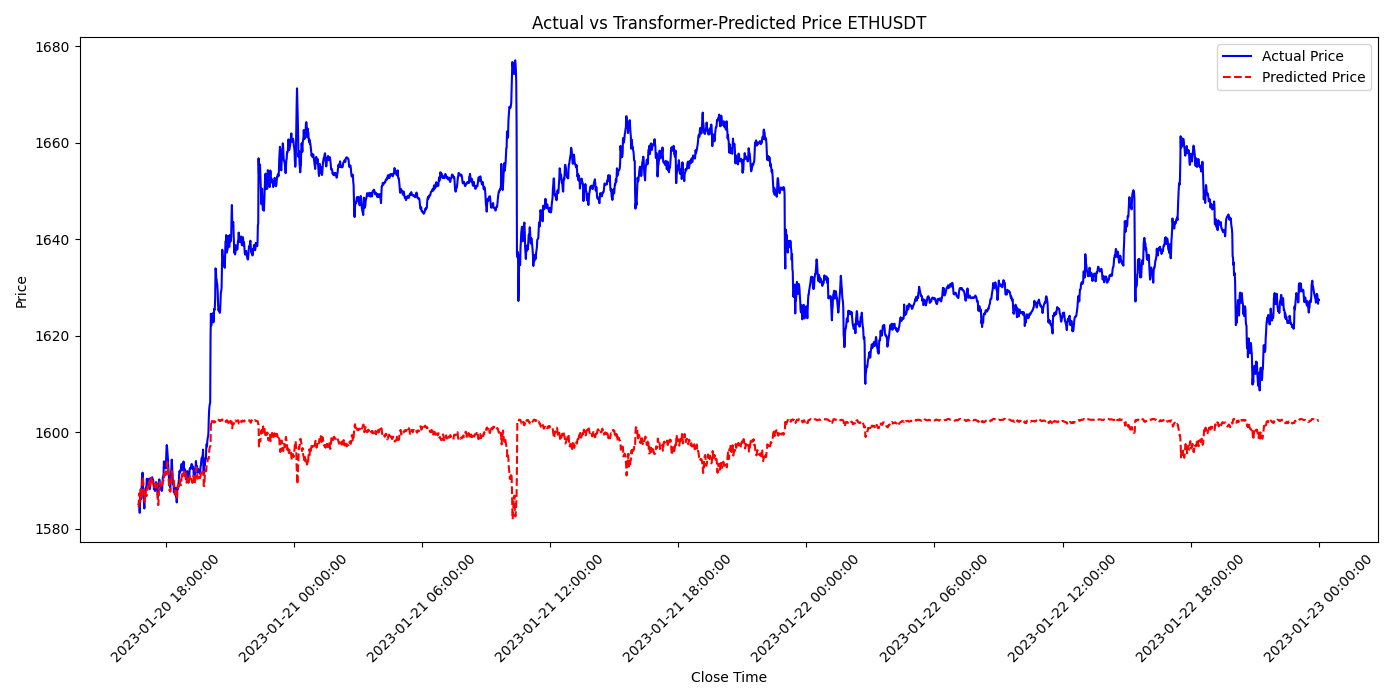

The file beside this chart, header and first rows:
close_time, predictions, actual
2023-01-20 16:43:59.999, 1584, 1585
2023-01-20 16:44:59.999, 1587, 1585
2023-01-20 16:45:59.999, 1587, 1585
2023-01-20 16:46:59.999, 1587, 1583
2023-01-20 16:47:59.999, 1586, 1586
2023-01-20 16:48:59.999, 1587, 1587
2023-01-20 16:49:59.999, 1588, 1588
2023-01-20 16:50:59.999, 1588, 1586
2023-01-20 16:51:59.999, 1587, 1587
2023-01-20 16:52:59.999, 1587, 1590
2023-01-20 16:53:59.999, 1590, 1591
2023-01-20 16:54:59.999, 1590, 1592
2023-01-20 16:55:59.999, 1591, 1589
2023-01-20 16:56:59.999, 1589, 1588
2023-01-20 16:57:59.999, 1588, 1588
2023-01-20 16:58:59.999, 1588, 1585
2023-01-20 16:59:59.999, 1587, 1584
2023-01-20 17:00:59.999, 1586, 1587
2023-01-20 17:01:59.999, 1587, 1587
2023-01-20 17:02:59.999, 1588, 1587
2023-01-20 17:03:59.999, 1587, 1588
2023-01-20 17:04:59.999, 1587, 1589
2023-01-20 17:05:59.999, 1587, 1589
2023-01-20 17:06:59.999, 1587, 1590
2023-01-20 17:07:59.999, 1588, 1589
2023-01-20 17:08:59.999, 1588, 1589
2023-01-20 17:09:59.999, 1589, 1589
2023-01-20 17:10:59.999, 1589, 1589
2023-01-20 17:11:59.999, 1589, 1589
2023-01-20 17:12:59.999, 1589, 1590
2023-01-20 17:13:59.999, 1590, 1590
2023-01-20 17:14:59.999, 1590, 1588
2023-01-20 17:15:59.999, 1589, 1588
2023-01-20 17:16:59.999, 1589, 1590
2023-01-20 17:17:59.999, 1591, 1590
2023-01-20 17:18:59.999, 1591, 1590
2023-01-20 17:19:59.999, 1590, 1590
2023-01-20 17:20:59.999, 1590, 1591
2023-01-20 17:21:59.999, 1590, 1591
2023-01-20 17:22:59.999, 1590, 1590
2023-01-20 17:23:59.999, 1589, 1590
2023-01-20 17:24:59.999, 1589, 1590
2023-01-20 17:25:59.999, 1589, 1589
2023-01-20 17:26:59.999, 1589, 1588
2023-01-20 17:27:59.999, 1589, 1588
2023-01-20 17:28:59.999, 1589, 1589
2023-01-20 17:29:59.999, 1589, 1588
2023-01-20 17:30:59.999, 1588, 1588
2023-01-20 17:31:59.999, 1589, 1589
2023-01-20 17:32:59.999, 1589, 1590
2023-01-20 17:33:59.999, 1589, 1589
2023-01-20 17:34:59.999, 1589, 1589
2023-01-20 17:35:59.999, 1588, 1589
2023-01-20 17:36:59.999, 1587, 1587
2023-01-20 17:37:59.999, 1586, 1586
2023-01-20 17:38:59.999, 1585, 1587
2023-01-20 17:39:59.999, 1586, 1589
2023-01-20 17:40:59.999, 1588, 1590
2023-01-20 17:41:59.999, 1589, 1590
2023-01-20 17:42:59.999, 1590, 1590
... 3,257 more rows
